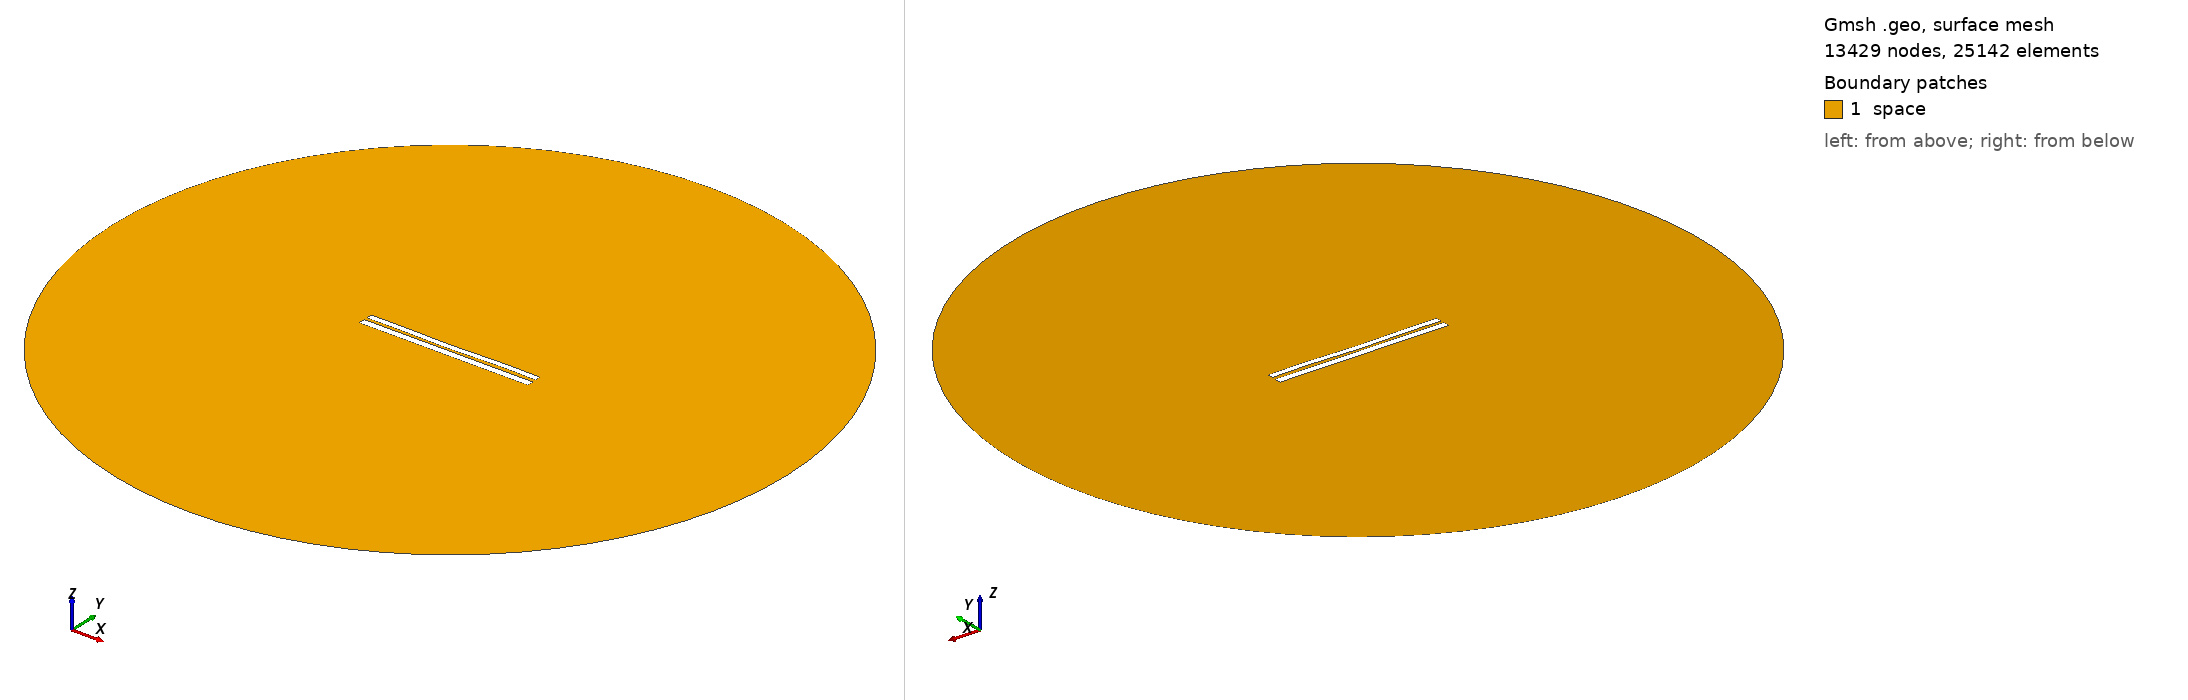

Gmsh geometry script, surface-meshed: 13429 nodes, 25142 surface elements. Boundary patches (legend numbers): 1 space. Left view from above one corner, right view from below the opposite corner. Legend entries are the model's physical surfaces. The drawing asked Gmsh for element sizes between 1% and 20% of the model's largest extent; the script's own settings can give other sizes.

=== 6760.geo (drawn) ===
//---------------------------------------
// Geometry kernel
//---------------------------------------

SetFactory("OpenCASCADE");



//---------------------------------------
// Parameters of the geometry
//---------------------------------------

// Overetch of the upper plate
overetch = 0.25;

// Distance between the plates
distance = 1.5;

// Discretization over the x axis (for the deformation)
nx = 50; 

// Length of the plate
L = 100 - overetch; 

// Number of modes
n = 4; 

// 1st mode coefficient
coeff(1) = 0.15;
beta(1) = 0.596864 * 3.1415926535 / L;

// 2nd mode coefficient
coeff(2) = -0.15;
beta(2) = 1.49418 * 3.1415926535 / L;

// 3rd mode coefficient
coeff(3) = -0.075;
beta(3) = 2.50025 * 3.1415926535 / L;

// 4th mode coefficient
coeff(4) = 0.15;
beta(4) = 3.49999 * 3.1415926535 / L;



//---------------------------------------
// Upper plate (deformed rectangle)
//---------------------------------------

// Coordiantes of the upper plate
xmin = -50;
xmax = 50 - overetch;

// Height of the upper plate
yheight = 4 - 2 * overetch;

// Indexes of the points
UpperID[] = {};
LowerID[] = {};
LeftID[] = {};
RightID[] = {};

// Point index
p = 1;

// Horizontal edges
For i In {1:nx}
    x = xmin + (i-1)*(xmax - xmin)/(nx-1);

    y_bottom = distance / 2 + overetch;
    For j In {1:n}
        C = (Cosh(beta(j)*L) + Cos(beta(j)*L)) / (Sinh(beta(j)*L) + Sin(beta(j)*L));
        y_bottom  = y_bottom + coeff(j) * (Cosh(beta(j)*(x+50)) - Cos(beta(j)*(x+50)) - C * (Sinh(beta(j)*(x+50)) - Sin(beta(j)*(x+50))));
    EndFor

    y_top = y_bottom + yheight;

    Point(p) = {x, y_top, 0, 1.0};
    UpperID[i] = p;
    p = p + 1;

    Point(p) = {x, y_bottom, 0, 1.0};
    LowerID[i] = p;
    p = p + 1;
EndFor

// Create point lists
UpperPts[] = {}; LowerPts[] = {};
For i In {1:nx}
  UpperPts[] += {UpperID[i]};
  LowerPts[] += {LowerID[i]};
EndFor

// Build splines
Spline(1) = {UpperPts[]};
Spline(2) = {LowerPts[]};
Line(3) = {LowerPts[nx-1], UpperPts[nx-1]};
Line(4) = {LowerPts[0], UpperPts[0]};

// Build the plane surface
Curve Loop(1) = {2, 3, -1, -4};
Plane Surface(1) = {1};



//---------------------------------------
// Lower plate (rectangle)
//---------------------------------------

// Vertices
Point(1001) = {-50, -1, 0, 1.0};
Point(1002) = { 50, -1, 0, 1.0};
Point(1003) = { 50,  -5, 0, 1.0};
Point(1004) = {-50,  -5, 0, 1.0};

// Edges
Line(5) = {1001, 1002};
Line(6) = {1002, 1003};
Line(7) = {1003, 1004};
Line(8) = {1004, 1001};

// Plane surface
Line Loop(2) = {5, 6, 7, 8};
Plane Surface(2) = {2}; 



//---------------------------------------
// Outer (fictious) boundary
//---------------------------------------

// Points
Point(1005) = {0, 0, 0};       // Center
Point(1006) = {200, 0, 0};     // Start point
Point(1007) = {0, 200, 0};     // 90 degrees
Point(1008) = {-200, 0, 0};    // 180 degrees
Point(1009) = {0, -200, 0};    // 270 degrees

// Circle arcs (each needs start, center, end)
Circle(9) = {1006, 1005, 1007};
Circle(10) = {1007, 1005, 1008};
Circle(11) = {1008, 1005, 1009};
Circle(12) = {1009, 1005, 1006};

// Plane surface for the entire domain
Curve Loop(3) = {9, 10, 11, 12};
Surface(3) = {3};

// Subtract the plates from the whole domain to obtain the actual domain where we want to solve the equations
BooleanDifference{ Surface{3}; Delete; }{ Surface{1}; Surface{2}; Delete; }




//---------------------------------------
// Transfinite Lines/Curves
//---------------------------------------

// Set the number of points on the boundaries
r = 7;

// Plates
Transfinite Curve {1, 2} = 50*r Using Progression 1;
Transfinite Curve {3, 4} = 2*r Using Progression 1;
Transfinite Line {5, 7} = 50*r Using Progression 1;
Transfinite Line {6, 8} = 2*r Using Progression 1;

// Outer boundary
Transfinite Line {9, 10, 11, 12} = 20 Using Progression 1;



//---------------------------------------
// Physical groups
//---------------------------------------                

// Physical curves (boundaries)
Physical Line("force_segment", 10) = {2};
Physical Line("upper_plate", 11) = {1, 3, 4};
Physical Line("lower_plate", 12) = {5, 6, 7, 8};
Physical Line("boundary", 20) = {9, 10, 11, 12};

// Physical Surfaces
Physical Surface("space", 30) = {3};



//---------------------------------------
// 6. Generate the Mesh
//---------------------------------------

// 2D mesh generation
Mesh 2;
